Run: headless pygame with SDL's dummy video driver; simulated clock (each Clock.tick advances the game by its frame time, no real sleeping); random seed 0; keys injected as events and as key.get_pressed() state; no mouse input.
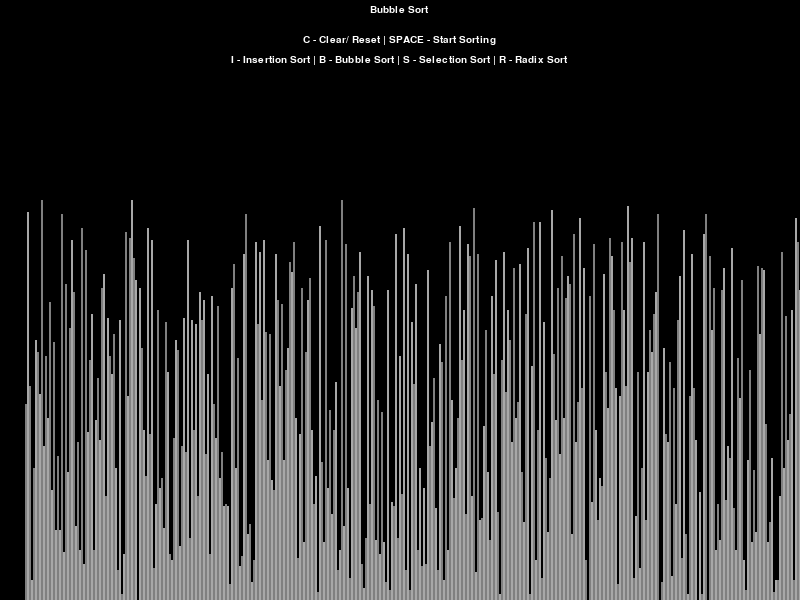
Frame 1 of 4 · flips 1–60 · no input
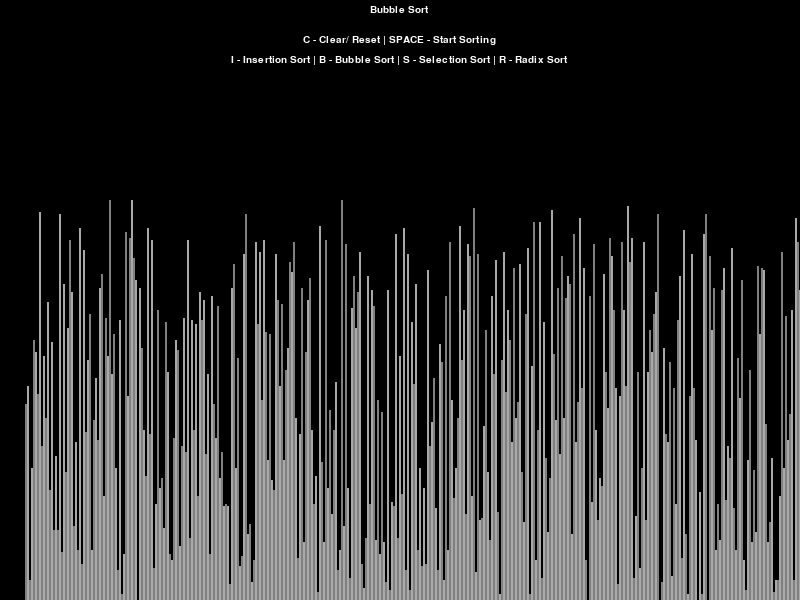
Frame 2 of 4 · flips 61–180 · tapped SPACE, RETURN · held RIGHT (→), D
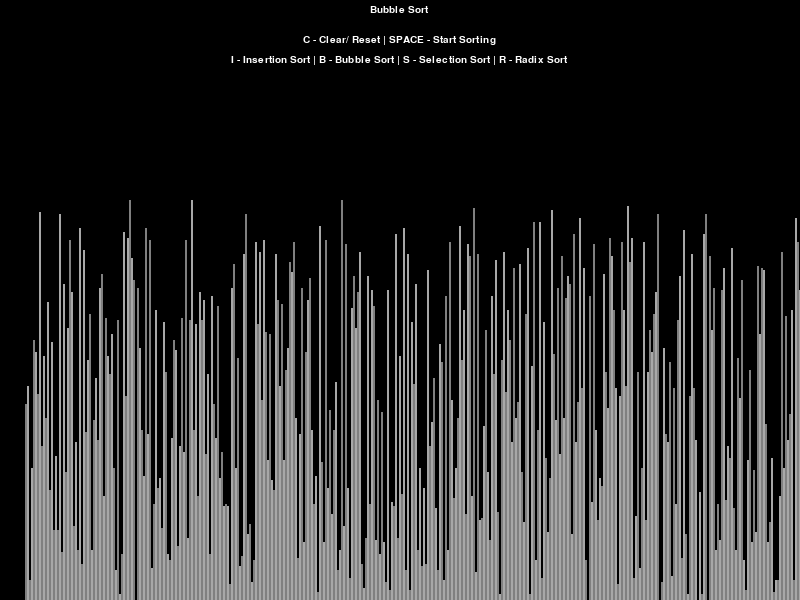
Frame 3 of 4 · flips 181–300 · held DOWN (↓), S
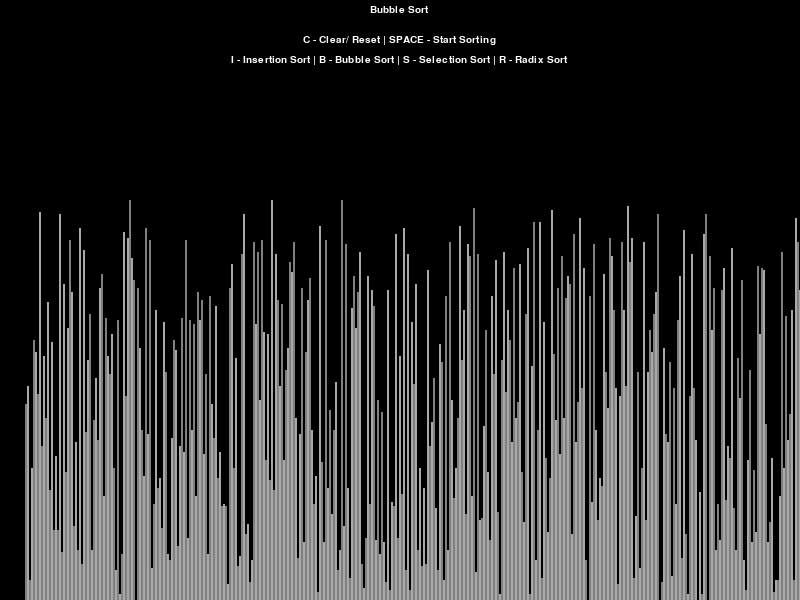
Frame 4 of 4 · flips 301–420 · held LEFT (←), A, UP (↑), W

The pygame program that drew these frames:

import math
import pygame
import random

pygame.init()

class DrawInformation:
    BLACK = 0, 0, 0
    WHITE = 255, 255, 255
    RED = 255, 0, 0
    GREEN = 0, 255, 0
    GREY = 128, 128, 128
    BLUE = 0, 0, 255
    background_color = BLACK

    GRADIENTS = [
        GREY,
        (168, 168, 168)
    ]

    FONT = pygame.font.SysFont('georgia', 15)
    LARGE_FONT = pygame.font.SysFont('georgia', 50)
    SIDE_PAD = 50
    TOP_PAD = 150

    def __init__(self, width, height, lst):
        self.width = width
        self.height = height

        self.window = pygame.display.set_mode((width, height))
        pygame.display.set_caption("Sorting Algorithm Visualization")
        self.set_list(lst)


    def set_list(self, lst):
        self.lst = lst
        self.min_val = min(lst)
        self.max_val = max(lst)

        self.block_width = round((self.width - self.SIDE_PAD) / len(lst))
        self.block_height = math.floor((self.height - self.TOP_PAD) / (self.max_val - self.min_val))
        self.start_x = self.SIDE_PAD // 2


def draw(draw_info, algo_name):
    draw_info.window.fill(draw_info.background_color)

    title = draw_info.FONT.render(algo_name, 1, draw_info.WHITE)
    draw_info.window.blit(title, (draw_info.width / 2 - title.get_width() / 2, 5))

    controls = draw_info.FONT.render("C - Clear/ Reset | SPACE - Start Sorting", 1, draw_info.WHITE)
    draw_info.window.blit(controls, (draw_info.width/2 - controls.get_width()/2, 35))

    sorting = draw_info.FONT.render("I - Insertion Sort | B - Bubble Sort | S - Selection Sort | R - Radix Sort", 1, draw_info.WHITE)
    draw_info.window.blit(sorting, (draw_info.width / 2 - sorting.get_width() / 2, 55))

    draw_list(draw_info)
    pygame.display.update()

def draw_list(draw_info, color_position = {}, clear = False):
    lst = draw_info.lst

    if clear:
        clear_rect = (draw_info.SIDE_PAD//2, draw_info.TOP_PAD,
                      draw_info.width - draw_info.SIDE_PAD, draw_info.height - draw_info.TOP_PAD)
        pygame.draw.rect(draw_info.window, draw_info.background_color, clear_rect)

    for i, val in enumerate(lst):
        x = draw_info.start_x + i * draw_info.block_width
        y = draw_info.height - (val - draw_info.min_val) * draw_info.block_height

        color = draw_info.GRADIENTS[i % 2]

        if i in color_position:
            color = color_position[i]

        pygame.draw.rect(draw_info.window, color, (x, y, draw_info.block_width, draw_info.height))

    if clear:
        pygame.display.update()

def generate_starting_list(n, min_val, max_val):
    lst = []
    for i in range(n):
        val = random.randint(min_val, max_val)
        lst.append(val)

    return lst

def bubbleSort(draw_info):
    lst = draw_info.lst

    for i in range(len(lst) - 1):
        for j in range(len(lst) - 1 - i):
            num1 = lst[j]
            num2 = lst[j + 1]

            if num1 > num2:
                lst[j], lst[j + 1] = lst[j + 1], lst [j]
                draw_list(draw_info, {j: draw_info.GREEN, j + 1: draw_info.RED}, True)
                yield True

    return lst

def insertionSort(draw_info):
    lst = draw_info.lst

    for i in range(1, len(lst)):
        current = lst[i]

        while True:
            sort = i > 0 and lst[i - 1] > current

            if not sort:
                break

            lst[i] = lst [i - 1]
            i = i - 1
            lst[i] = current
            draw_list(draw_info, {i - 1: draw_info.GREEN, i: draw_info.RED}, True)
            yield True

    return lst

def selectionSort(draw_info):
    lst = draw_info.lst

    for i in range(len(lst)):
        min_idx = i
        for j in range(i + 1, len(lst)):
            if lst[min_idx] > lst[j]:
                min_idx = j

        lst[i], lst[min_idx] = lst[min_idx], lst[i]
        draw_list(draw_info, {i: draw_info.GREEN, i - 1: draw_info.RED}, True)
        yield True

    return lst

def radixSort(draw_info):
    lst = draw_info.lst

    max1 = max(lst)
    exp = 1
    n = len(lst)

    while max1 / exp > 0:
        output = [0] * (n)
        count = [0] * (10)

        for i in range(0, n):
            index = (lst[i] / exp)
            count[int((index) % 10)] += 1

        for i in range(1, 10):
            count[i] += count[i - 1]

        i = n - 1
        while i >= 0:
            index = (lst[i] / exp)
            output[count[int((index) % 10)] - 1] = lst[i]
            count[int((index) % 10)] -= 1
            i -= 1
        i = 0
        for i in range(0, len(lst)):
            lst[i] = output[i]
            yield True
        exp *= 10

    return lst

def main():
    run = True
    clock = pygame.time.Clock()

    n = 500
    min_val = 0
    max_val = 200

    lst = generate_starting_list(n, min_val, max_val)
    draw_info = DrawInformation(800, 600, lst)

    sorting = False

    sorting_algorithm = bubbleSort
    sorting_algorithm_name = "Bubble Sort"
    sorting_algorithm_generator = None

    while run:
        clock.tick(300)

        if sorting:
            try:
                next(sorting_algorithm_generator)
            except StopIteration:
                sorting = False
        else:
            draw(draw_info, sorting_algorithm_name)

        draw(draw_info, sorting_algorithm_name)

        pygame.display.update()

        for event in pygame.event.get():
            if event.type == pygame.QUIT:
                run = False

            if event.type != pygame.KEYDOWN:
                continue
            if event.key == pygame.K_c:
                lst = generate_starting_list(n, min_val, max_val)
                draw_info.set_list(lst)
                sorting = False
            elif event.key == pygame.K_SPACE and sorting == False:
                sorting = True
                sorting_algorithm_generator = sorting_algorithm(draw_info)
            elif event.key == pygame.K_b and sorting == False:
                sorting_algorithm = bubbleSort
                sorting_algorithm_name = "Bubble Sort"
            elif event.key == pygame.K_i and sorting == False:
                sorting_algorithm = insertionSort
                sorting_algorithm_name = "Insertion Sort"
            elif event.key == pygame.K_s and sorting == False:
                sorting_algorithm = selectionSort
                sorting_algorithm_name = "Selection Sort"
            elif event.key == pygame.K_r and sorting == False:
                sorting_algorithm = radixSort
                sorting_algorithm_name = "Radix Sort"


    pygame.quit()

if __name__ == "__main__":
    main()
